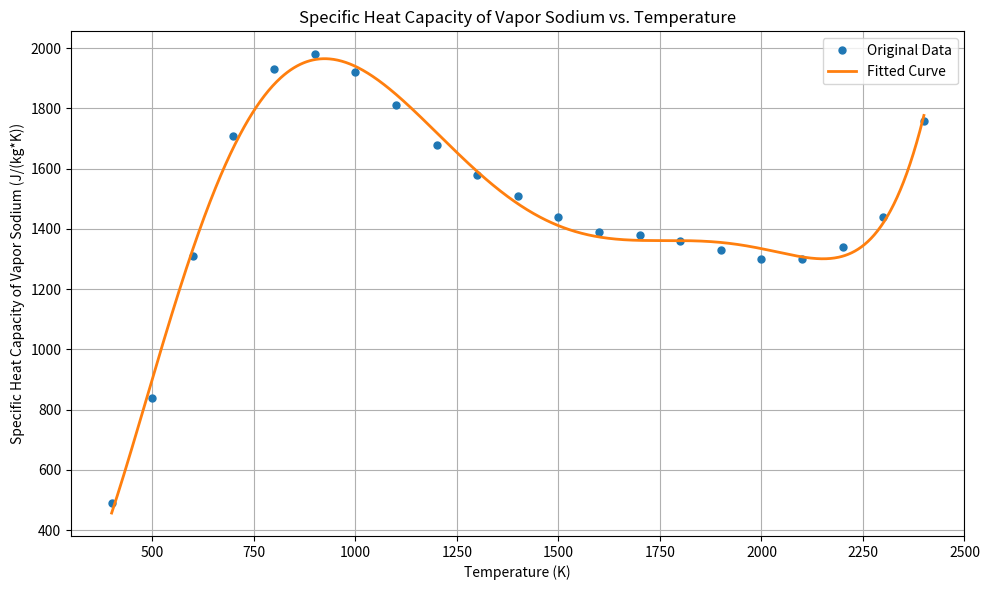

Recreate this plot in Python.
"""
model_fit_visualizer.py

This module contains functions to fit model functions to tabulated data and visualize the results.
It can be used to find coefficients for various material property models.
"""

import numpy as np
import matplotlib.pyplot as plt
from scipy.optimize import curve_fit
from typing import Callable, Tuple, Dict, Any, List

def fit_model(T_data: np.ndarray, y_data: np.ndarray, model_func: Callable) -> Tuple[np.ndarray, np.ndarray]:
    """
    Fit a model function to the provided data.
    
    Args:
        T_data: Temperature data points
        y_data: Corresponding y-values (property data points)
        model_func: The model function to fit
        
    Returns:
        Tuple containing the fitted parameters and the covariance matrix
    """
    params, covariance = curve_fit(model_func, T_data, y_data)
    return params, covariance

def generate_fitted_values(T_range: np.ndarray, model_func: Callable, params: np.ndarray) -> np.ndarray:
    """
    Generate fitted values using the model function and fitted parameters.
    
    Args:
        T_range: Temperature range for evaluation
        model_func: The model function
        params: Fitted parameters
        
    Returns:
        Array of fitted values
    """
    return np.array([model_func(T, *params) for T in T_range])

def visualize_fit(T_data: np.ndarray, y_data: np.ndarray, T_range: np.ndarray, fitted_values: np.ndarray, 
                 title: str, ylabel: str, use_log_scale: bool = False) -> None:
    """
    Visualize the original data points and the fitted curve.
    
    Args:
        T_data: Temperature data points
        y_data: Corresponding y-values (property data points)
        T_range: Temperature range for the fitted curve
        fitted_values: Fitted values
        title: Plot title
        ylabel: Y-axis label
        use_log_scale: Whether to use log scale for y-axis
    """
    plt.figure(figsize=(10, 6))
    plt.plot(T_data, y_data, 'o', label='Original Data', markersize=5)
    plt.plot(T_range, fitted_values, '-', label='Fitted Curve', linewidth=2)
    plt.xlabel('Temperature (K)')
    plt.ylabel(ylabel)
    plt.title(title)
    plt.legend()
    plt.grid(True)
    
    if use_log_scale:
        plt.yscale('log')
        
    plt.tight_layout()

def analyze_property(T_data: np.ndarray, y_data: np.ndarray, model_func: Callable, 
                    property_name: str, unit: str, use_log_scale: bool = False) -> np.ndarray:
    """
    Analyze a property by fitting a model and visualizing the results.
    
    Args:
        T_data: Temperature data points
        y_data: Corresponding property values
        model_func: The model function to fit
        property_name: Name of the property
        unit: Unit of the property
        use_log_scale: Whether to use log scale for y-axis
        
    Returns:
        Fitted parameters
    """
    # Fit the model
    params, _ = fit_model(T_data, y_data, model_func)
    
    # Generate a smooth temperature range for plotting
    T_smooth = np.linspace(np.min(T_data), np.max(T_data), 1000)
    
    # Generate fitted values
    fitted_values = generate_fitted_values(T_smooth, model_func, params)
    
    # Visualize the fit
    title = f"{property_name} vs. Temperature"
    ylabel = f"{property_name} ({unit})"
    visualize_fit(T_data, y_data, T_smooth, fitted_values, title, ylabel, use_log_scale)
    
    # Save the plot
    # filename = f"{property_name.lower().replace(' ', '_')}_fit.png"
    # plt.savefig(filename)
    plt.show()
    
    # Print the fitted parameters
    print(f"\nFitted parameters for {property_name}:")
    for i, param in enumerate(params):
        print(f"Parameter {i+1}: {param}")
        
    # Calculate and print fit quality metrics
    y_fitted = generate_fitted_values(T_data, model_func, params)
    residuals = y_data - y_fitted
    ss_res = np.sum(residuals**2)
    ss_tot = np.sum((y_data - np.mean(y_data))**2)
    r_squared = 1 - (ss_res / ss_tot)
    rmse = np.sqrt(np.mean(residuals**2))
    
    print(f"R² value: {r_squared:.6f}")
    print(f"RMSE: {rmse:.6f}")
    
    return params

def get_model_function(model_type: str) -> Callable:
    """
    Get a predefined model function by type.
    
    Args:
        model_type: Type of model function
        
    Returns:
        Model function
    """
    model_functions = {
        'linear': lambda T, a, b: a * T + b,
        'quadratic': lambda T, a, b, c: a * T**2 + b * T + c,
        'cubic': lambda T, a, b, c, d: a * T**3 + b * T**2 + c * T + d,
        'polynomial_6': lambda T, a, b, c, d, e, f, g: a + b * T + c * T**2 + d * T**3 + e * T**4 + f * T**5 + g * T**6,
        'power_law': lambda T, a, b, c: a * T**b + c,
        'exponential': lambda T, a, b, c: np.exp(a + b / T + c * np.log(T)),
        'inverse_power': lambda T, a, b, c: a * T**(-b) + c,
    }
    
    if model_type in model_functions:
        return model_functions[model_type]
    else:
        raise ValueError(f"Model type '{model_type}' not recognized. Available types: {list(model_functions.keys())}")

def main():
    """
    Example usage of the module.
    """
    # Example: Fit a model to sodium vapor density data
    # Define the data
    T_data = np.arange(400, 2401, 100)
    
    # This is just example data - replace with your actual data
    c_p_data = np.array([
        490, 
        840,
        1310,
        1710,
        1930,
        1980,
        1920,
        1810,
        1680,
        1580,
        1510,
        1440,
        1390,
        1380,
        1360,
        1330,
        1300,
        1300,
        1340,
        1440,
        1760
    ])
    
    # Get a model function
    model_func = get_model_function('polynomial_6')
    
    # Analyze the property
    params = analyze_property(
        T_data, 
        c_p_data, 
        model_func, 
        "Specific Heat Capacity of Vapor Sodium",
        "J/(kg*K)",
        use_log_scale=False
    )
    # a, b = params
    print(f"\nFitted model equation:")
    # print(f"c_p(T) = {a:.4f} * T + {b:.4f}")

if __name__ == "__main__":
    main()